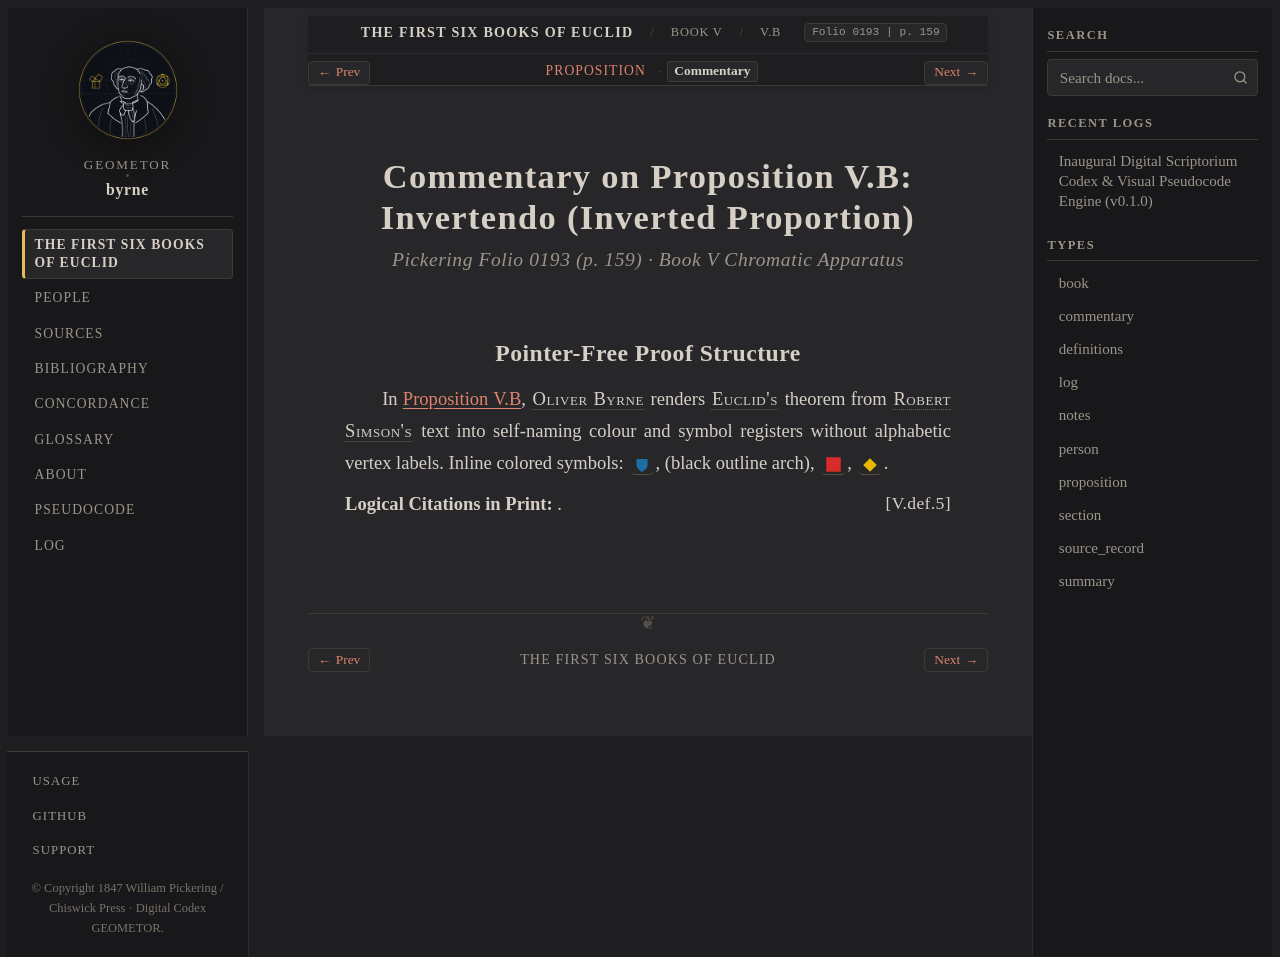

repository: geometor/byrne · page: coloured_euclid/book-v/b/commentary.html · generator: sphinx

:canonical_id: V.B.commentary
:book: V
:proposition: B
:order: 8
:type: commentary
:title: Commentary — Proposition V.B
:folio: 0193
:page: 159

.. _byrne-v-b-commentary:

.. folio:: 0193
   :page: 159

Commentary on Proposition V.B: Invertendo (Inverted Proportion)
===============================================================

.. rubric:: Pickering Folio 0193 (p. 159) · Book V Chromatic Apparatus

Pointer-Free Proof Structure
----------------------------

In :ref:`Proposition V.B <byrne-v-b>`, :person:`Oliver Byrne <byrne>` renders :person:`Euclid's <euclid>` theorem from :person:`Robert Simson's <simson>` text into self-naming colour and symbol registers without alphabetic vertex labels. Inline colored symbols: :byrne-mag:`blue shield`, (black outline arch), :byrne-sq:`red filled`, :byrne-mag:`yellow diamond`.

**Logical Citations in Print:** :just:`V.def.5`.
